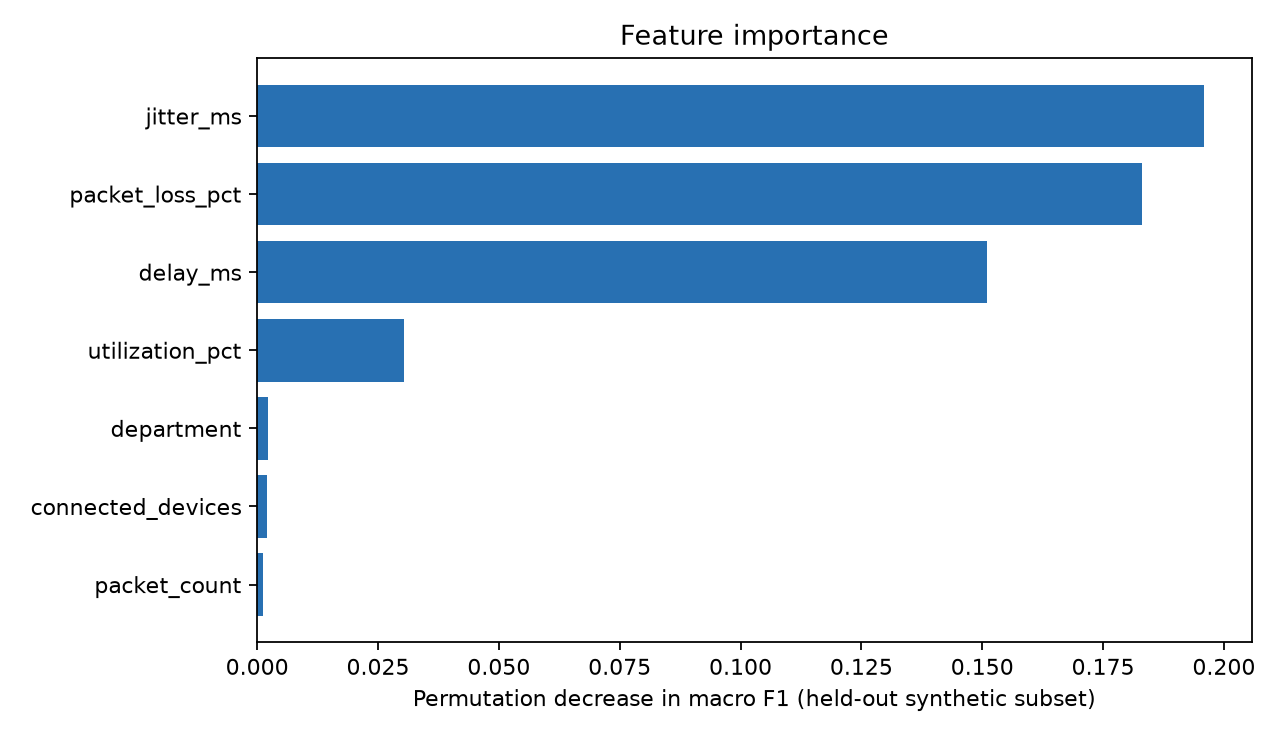

Source data for this figure (header and first rows):
feature, importance
packet_count, 0.001214
connected_devices, 0.002071
department, 0.002339
utilization_pct, 0.03041
delay_ms, 0.151
packet_loss_pct, 0.1831
jitter_ms, 0.196
